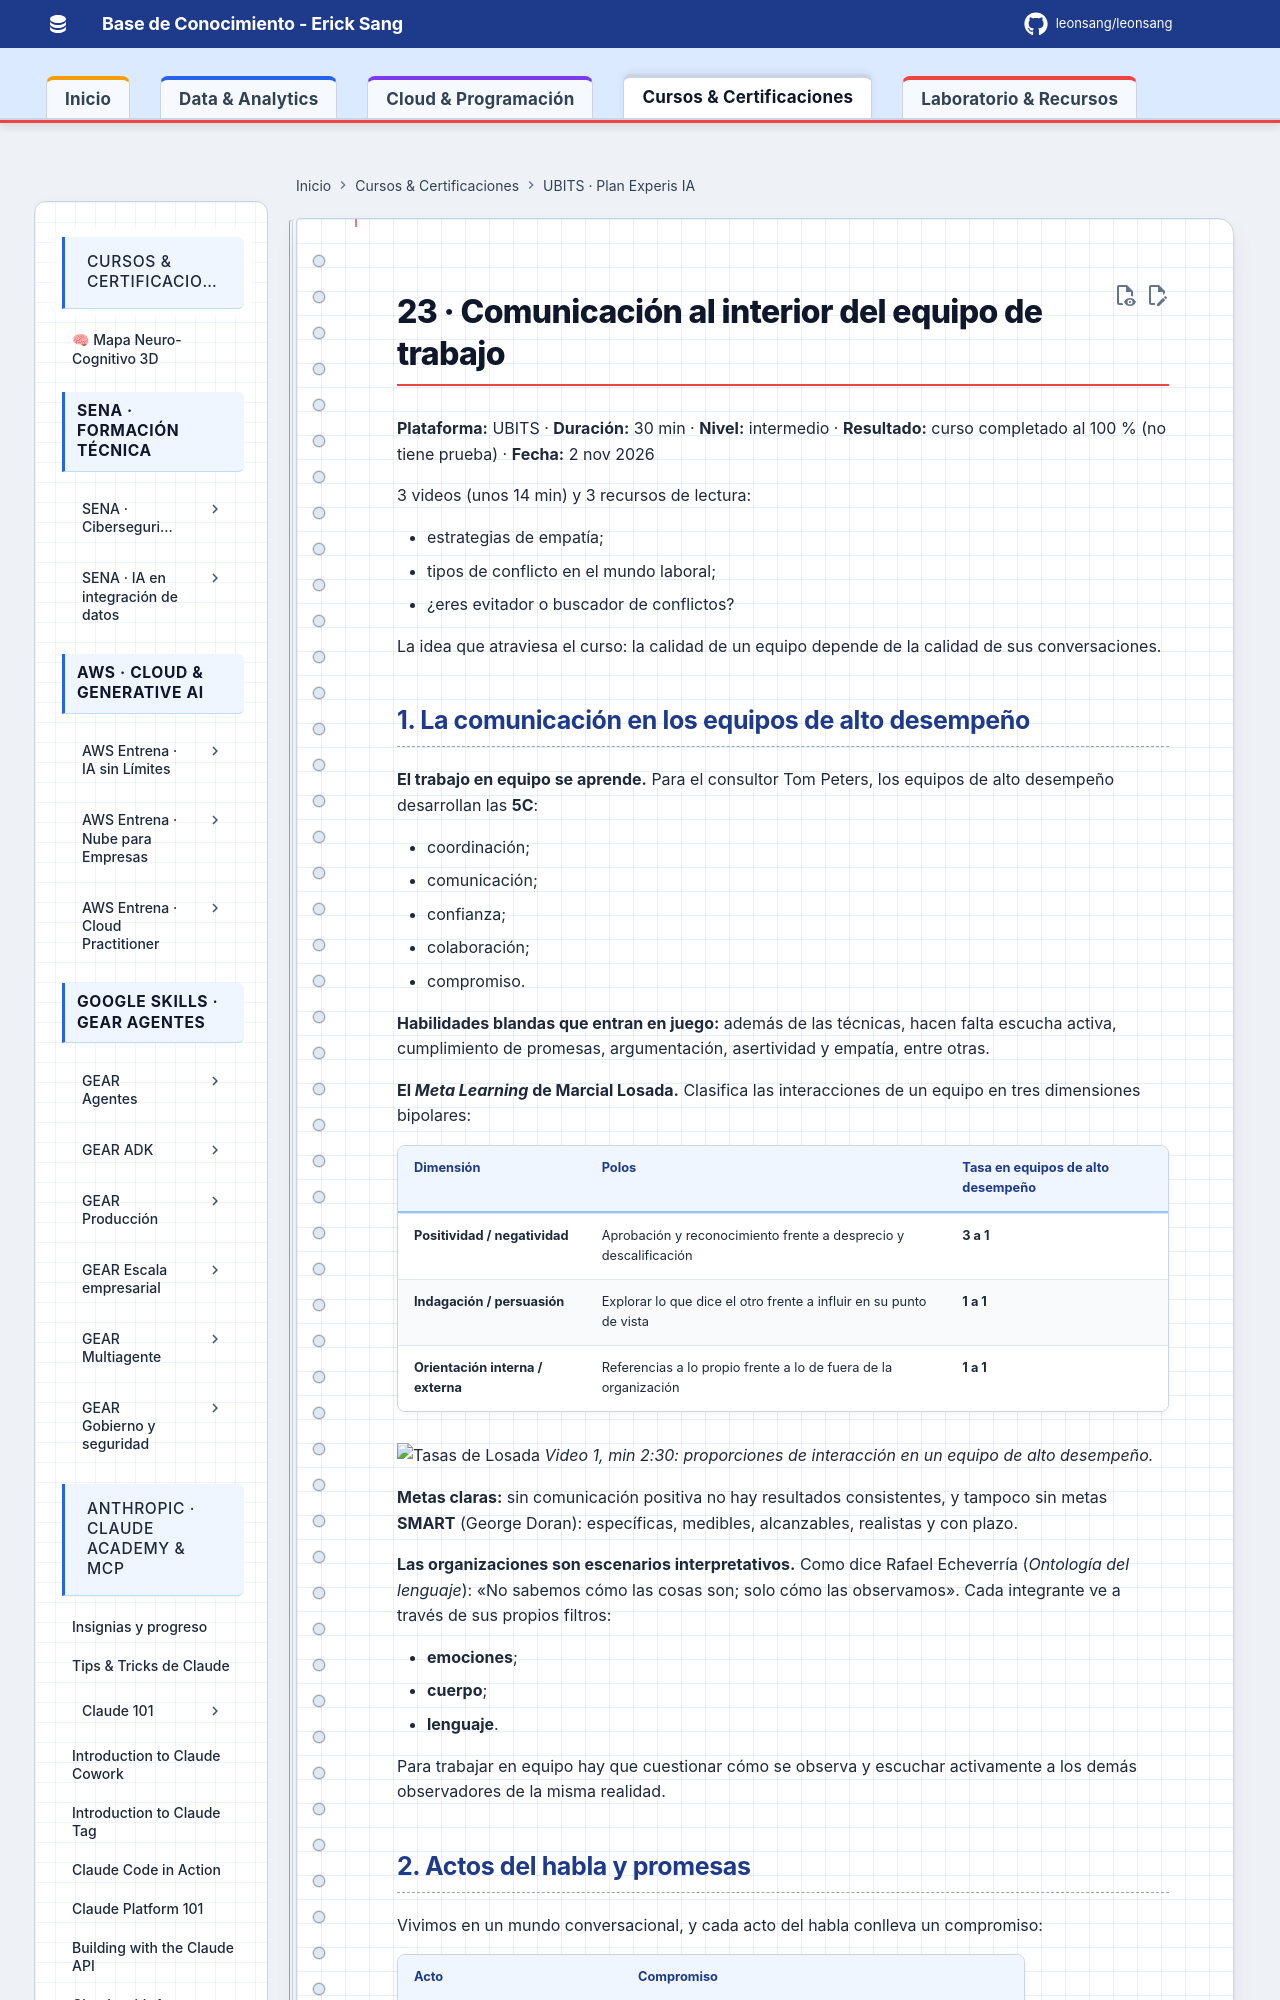

repository: Leonsang/Leonsang · page: cursos/ubits-experis-ia/23-comunicacion-interior-equipo/index.html · generator: mkdocs

# 23 · Comunicación al interior del equipo de trabajo

**Plataforma:** UBITS · **Duración:** 30 min · **Nivel:** intermedio · **Resultado:** curso completado al 100 % (no tiene prueba) · **Fecha:** 2 nov 2026

3 videos (unos 14 min) y 3 recursos de lectura:

- estrategias de empatía;
- tipos de conflicto en el mundo laboral;
- ¿eres evitador o buscador de conflictos?

La idea que atraviesa el curso: la calidad de un equipo depende de la calidad de sus conversaciones.
